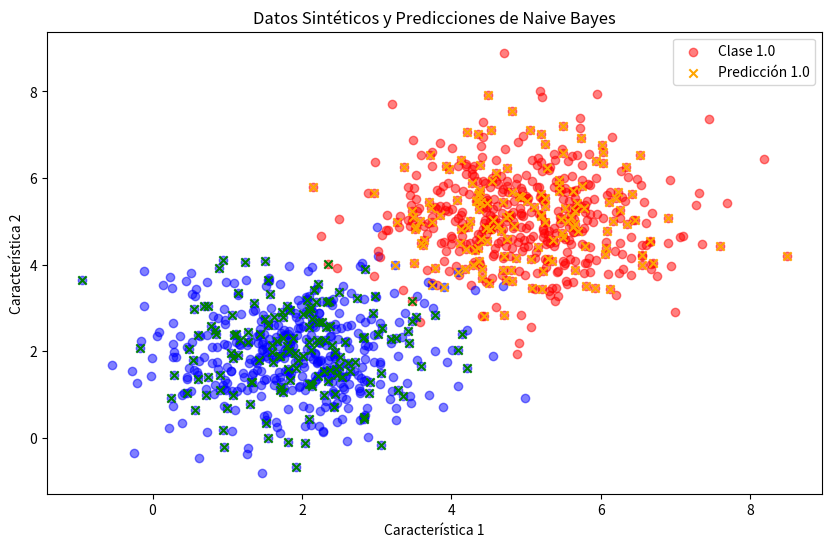

Recreate this plot in Python.
import numpy as np
import matplotlib.pyplot as plt

def separate_by_class(dataset):
    separated = {}
    for i in range(len(dataset)):
        vector = dataset[i]
        class_value = vector[-1]
        if class_value not in separated:
            separated[class_value] = []
        separated[class_value].append(vector)
    return separated

def summarize(dataset):
    summaries = []
    for attribute in zip(*dataset):
        mean = np.mean(attribute)
        stdev = np.std(attribute, ddof=1) if len(attribute) > 1 else 1e-9
        summaries.append((mean, stdev))
    del summaries[-1]
    return summaries

def summarize_by_class(dataset):
    separated = separate_by_class(dataset)
    summaries = {}
    for class_value, instances in separated.items():
        summaries[class_value] = summarize(instances)
    return summaries

def calculate_probability(x, mean, stdev):
    epsilon = 1e-9
    exponent = np.exp(-(np.power(x - mean, 2) / (2 * np.power(stdev + epsilon, 2))))
    return (1 / (np.sqrt(2 * np.pi) * (stdev + epsilon))) * exponent

def calculate_class_probabilities(summaries, input_vector):
    probabilities = {}
    for class_value, class_summaries in summaries.items():
        probabilities[class_value] = 1
        for i in range(len(class_summaries)):
            mean, stdev = class_summaries[i]
            x = input_vector[i]
            probabilities[class_value] *= calculate_probability(x, mean, stdev)
    return probabilities

def predict(summaries, input_vector):
    probabilities = calculate_class_probabilities(summaries, input_vector)
    best_label, best_prob = None, -1
    for class_value, probability in probabilities.items():
        if best_label is None or probability > best_prob:
            best_prob = probability
            best_label = class_value
    return best_label

def get_predictions(summaries, test_set):
    predictions = [predict(summaries, test_set[i]) for i in range(len(test_set))]
    return predictions

def get_accuracy(test_set, predictions):
    correct = np.sum(test_set[:, -1] == predictions)
    return (correct / float(len(test_set))) * 100.0

def generate_synthetic_data(num_samples, class_0_mean, class_0_stdev, class_1_mean, class_1_stdev):
    class_0 = np.random.normal(class_0_mean, class_0_stdev, (num_samples, 2))
    class_1 = np.random.normal(class_1_mean, class_1_stdev, (num_samples, 2))
    class_0 = np.c_[class_0, np.zeros(num_samples)]
    class_1 = np.c_[class_1, np.ones(num_samples)]
    dataset = np.vstack((class_0, class_1))
    np.random.shuffle(dataset)
    return dataset

def generate_synthetic_data(num_samples, class_0_mean, class_0_stdev, class_1_mean, class_1_stdev):
    class_0 = np.random.normal(class_0_mean, class_0_stdev, (num_samples, 2))
    class_1 = np.random.normal(class_1_mean, class_1_stdev, (num_samples, 2))
    class_0 = np.c_[class_0, np.zeros(num_samples)]
    print(class_0)
    class_1 = np.c_[class_1, np.ones(num_samples)]
    dataset = np.vstack((class_0, class_1))
    np.random.shuffle(dataset)
    
    return dataset


num_samples = 500
class_0_mean = [2, 2]
class_0_stdev = [1, 1]
class_1_mean = [5, 5]
class_1_stdev = [1, 1]
dataset = generate_synthetic_data(num_samples, class_0_mean, class_0_stdev, class_1_mean, class_1_stdev)

x_train= dataset[:int(0.7 * len(dataset))]
y_test = dataset[int(0.7 * len(dataset)):]

summaries = summarize_by_class(x_train)

predictions = get_predictions(summaries, y_test)

accuracy = get_accuracy(y_test, predictions)
print(accuracy)


def plot_data(dataset, predictions):
    plt.figure(figsize=(10, 6))
    for i in range(len(dataset)):
        x, y, class_value = dataset[i]
        color = 'blue' if class_value == 0 else 'red'
        plt.scatter(x, y, color=color, alpha=0.5, label=f'Clase {class_value}' if i == 0 else None)
    
    for i in range(len(y_test)):
        x, y, _ = y_test[i]
        predicted_class = predictions[i]
        color = 'green' if predicted_class == 0 else 'orange'
        plt.scatter(x, y, color=color, marker='x', label=f'Predicción {predicted_class}' if i == 0 else None)
    
    plt.xlabel('Característica 1')
    plt.ylabel('Característica 2')
    plt.title('Datos Sintéticos y Predicciones de Naive Bayes')
    plt.legend()
    plt.show()

plot_data(dataset, predictions)